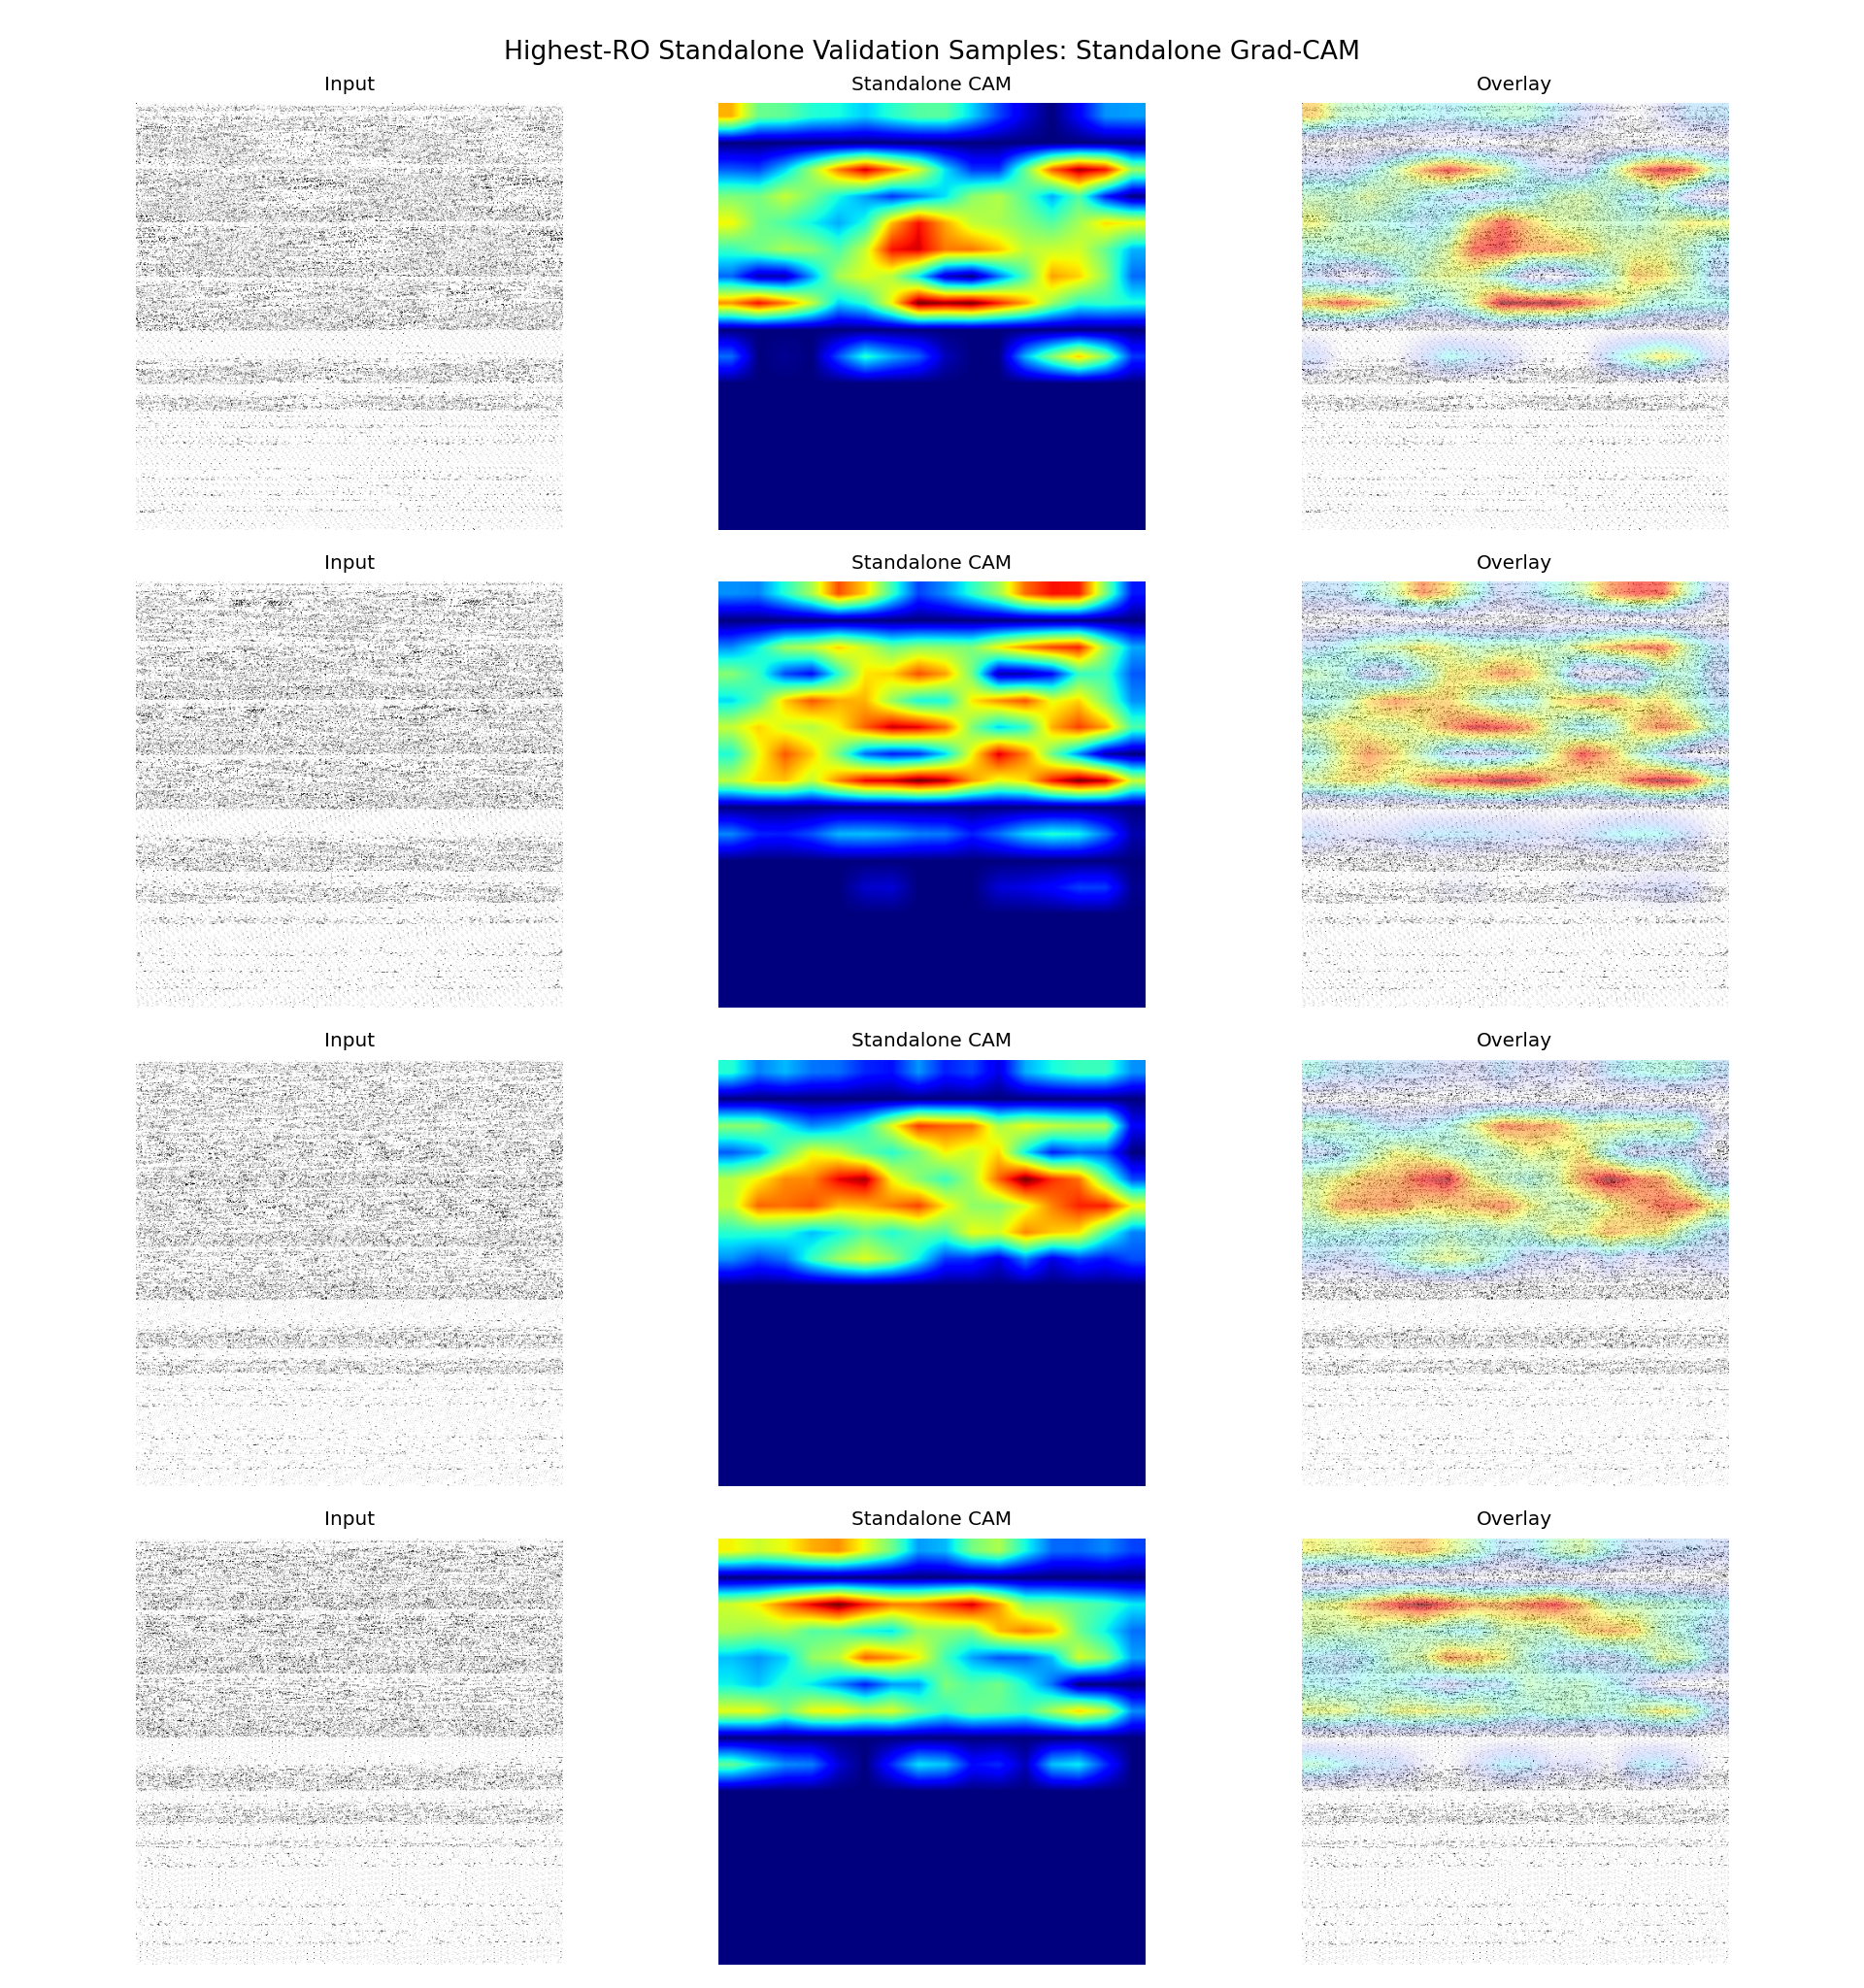

The data file committed next to this chart (first rows):
sample_id, app_name, ro_count, probability, predicted_label, correct, split, target_class, target_layer
it1_S074, ro_22000, 22000, 0.6507, 1, True, fold_0, standalone, conv4
it2_S013, ro_21000, 21000, 0.7112, 1, True, fold_0, standalone, conv4
it2_S042, ro_20000, 20000, 0.5234, 1, True, fold_0, standalone, conv4
it1_S027, ro_19000, 19000, 0.6388, 1, True, fold_0, standalone, conv4
